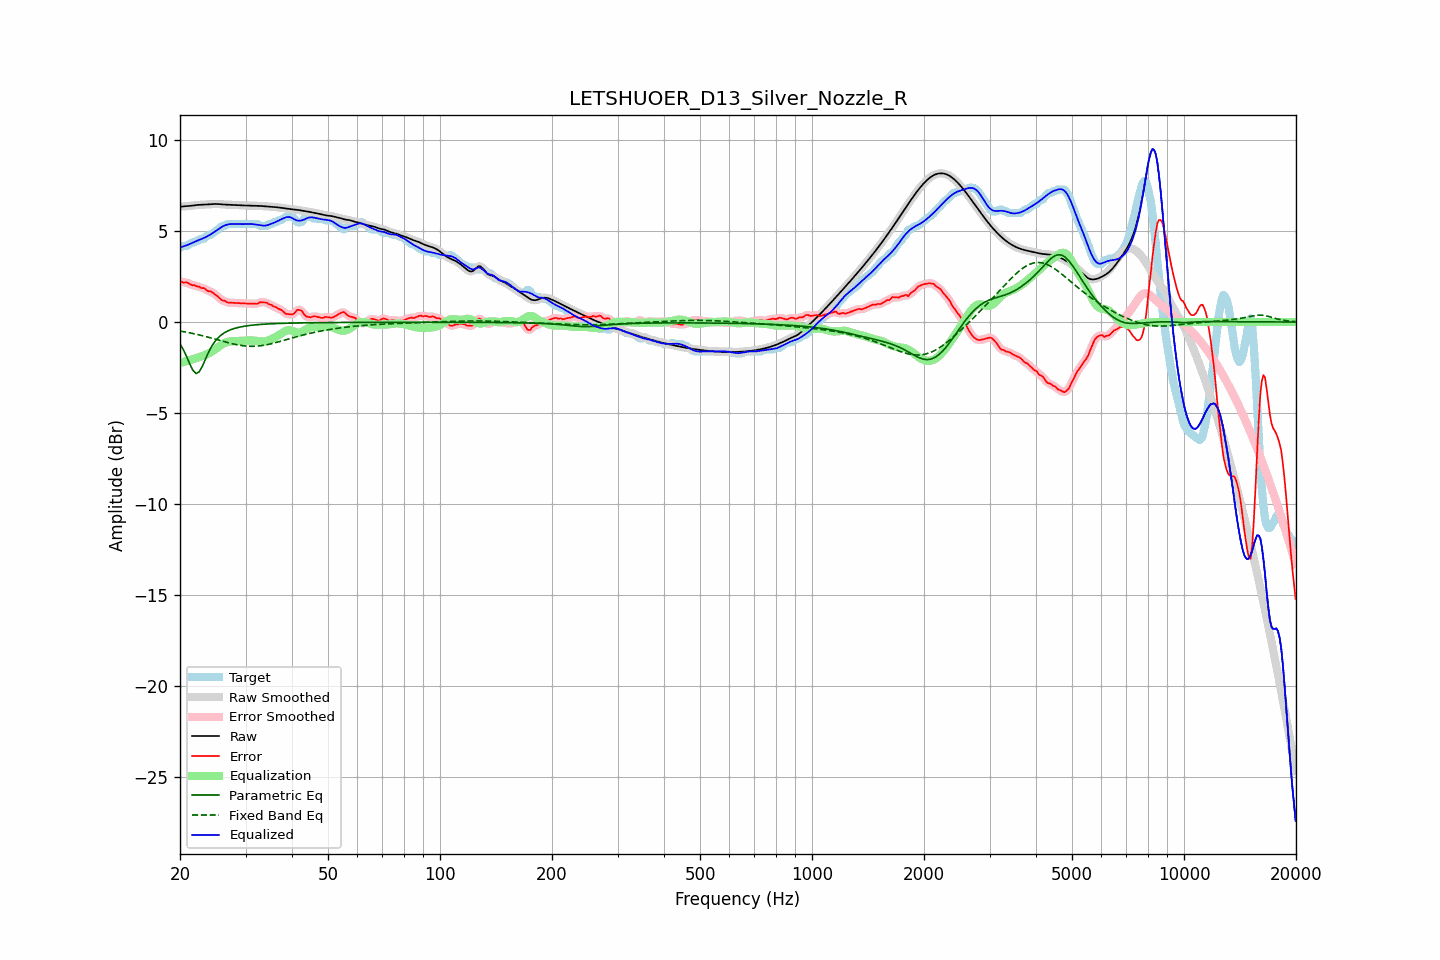

The file beside this chart, header and first rows:
frequency, raw, error, smoothed, error_smoothed, equalization, parametric_eq, fixed_band_eq, equalized_raw, equalized_smoothed, target
20.00, 6.34, 2.26, 6.35, 2.24, -2.25, -1.20, -0.49, 4.10, 4.10, 4.09
20.20, 6.35, 2.21, 6.35, 2.22, -2.22, -1.35, -0.51, 4.13, 4.13, 4.14
20.40, 6.36, 2.17, 6.36, 2.20, -2.20, -1.51, -0.53, 4.16, 4.16, 4.19
20.61, 6.36, 2.17, 6.36, 2.18, -2.17, -1.69, -0.54, 4.19, 4.19, 4.19
20.81, 6.37, 2.18, 6.37, 2.16, -2.15, -1.88, -0.56, 4.22, 4.22, 4.19
21.02, 6.37, 2.15, 6.38, 2.14, -2.12, -2.08, -0.57, 4.25, 4.25, 4.23
21.23, 6.38, 2.09, 6.38, 2.10, -2.10, -2.29, -0.59, 4.29, 4.29, 4.29
21.44, 6.40, 2.05, 6.40, 2.06, -2.07, -2.47, -0.61, 4.33, 4.33, 4.35
21.66, 6.41, 2.02, 6.41, 2.03, -2.04, -2.65, -0.63, 4.37, 4.37, 4.39
21.87, 6.42, 2.03, 6.42, 2.01, -2.01, -2.74, -0.65, 4.41, 4.41, 4.39
22.09, 6.43, 1.98, 6.43, 1.99, -1.99, -2.83, -0.67, 4.44, 4.44, 4.45
22.31, 6.44, 1.95, 6.44, 1.96, -1.96, -2.78, -0.69, 4.48, 4.48, 4.49
22.54, 6.44, 1.95, 6.44, 1.92, -1.93, -2.73, -0.71, 4.52, 4.52, 4.50
22.76, 6.45, 1.88, 6.45, 1.90, -1.90, -2.57, -0.73, 4.55, 4.55, 4.57
22.99, 6.45, 1.87, 6.45, 1.88, -1.86, -2.41, -0.75, 4.59, 4.59, 4.59
23.22, 6.46, 1.86, 6.46, 1.83, -1.83, -2.21, -0.77, 4.63, 4.63, 4.59
23.45, 6.46, 1.79, 6.46, 1.79, -1.79, -2.00, -0.80, 4.67, 4.67, 4.67
23.69, 6.47, 1.72, 6.47, 1.74, -1.76, -1.81, -0.82, 4.71, 4.71, 4.75
23.92, 6.48, 1.69, 6.48, 1.70, -1.72, -1.61, -0.84, 4.76, 4.76, 4.79
24.16, 6.48, 1.70, 6.48, 1.67, -1.67, -1.45, -0.87, 4.81, 4.81, 4.79
24.40, 6.49, 1.63, 6.49, 1.63, -1.61, -1.29, -0.89, 4.87, 4.87, 4.85
24.65, 6.49, 1.57, 6.49, 1.58, -1.55, -1.16, -0.92, 4.94, 4.94, 4.92
24.89, 6.49, 1.51, 6.49, 1.51, -1.49, -1.04, -0.94, 5.00, 5.00, 4.99
25.14, 6.49, 1.44, 6.49, 1.44, -1.43, -0.94, -0.97, 5.06, 5.06, 5.05
25.39, 6.49, 1.37, 6.48, 1.36, -1.36, -0.84, -0.99, 5.12, 5.12, 5.12
25.65, 6.48, 1.28, 6.48, 1.28, -1.30, -0.76, -1.01, 5.18, 5.18, 5.20
25.91, 6.47, 1.21, 6.47, 1.22, -1.24, -0.69, -1.04, 5.23, 5.23, 5.26
26.16, 6.46, 1.18, 6.46, 1.18, -1.18, -0.63, -1.06, 5.28, 5.28, 5.29
26.43, 6.46, 1.16, 6.46, 1.14, -1.14, -0.57, -1.09, 5.32, 5.32, 5.29
26.69, 6.45, 1.10, 6.45, 1.11, -1.11, -0.52, -1.11, 5.35, 5.35, 5.36
26.96, 6.45, 1.07, 6.45, 1.08, -1.08, -0.48, -1.14, 5.37, 5.37, 5.39
27.23, 6.45, 1.06, 6.45, 1.06, -1.07, -0.44, -1.16, 5.38, 5.38, 5.39
27.50, 6.45, 1.06, 6.45, 1.06, -1.06, -0.40, -1.18, 5.39, 5.39, 5.39
27.77, 6.44, 1.06, 6.44, 1.06, -1.05, -0.38, -1.20, 5.39, 5.39, 5.39
28.05, 6.44, 1.05, 6.44, 1.05, -1.04, -0.35, -1.22, 5.40, 5.40, 5.39
28.33, 6.43, 1.05, 6.43, 1.05, -1.04, -0.32, -1.24, 5.39, 5.39, 5.39
28.62, 6.43, 1.04, 6.43, 1.04, -1.04, -0.30, -1.26, 5.39, 5.39, 5.39
28.90, 6.42, 1.04, 6.42, 1.04, -1.04, -0.28, -1.27, 5.39, 5.39, 5.39
29.19, 6.42, 1.03, 6.42, 1.03, -1.03, -0.26, -1.29, 5.38, 5.38, 5.39
29.48, 6.41, 1.03, 6.41, 1.03, -1.03, -0.24, -1.30, 5.38, 5.38, 5.39
29.78, 6.41, 1.02, 6.41, 1.02, -1.02, -0.23, -1.31, 5.39, 5.39, 5.39
30.08, 6.41, 1.02, 6.41, 1.02, -1.02, -0.22, -1.32, 5.39, 5.39, 5.39
30.38, 6.41, 1.02, 6.41, 1.02, -1.01, -0.20, -1.33, 5.39, 5.39, 5.39
30.68, 6.40, 1.02, 6.40, 1.02, -1.01, -0.19, -1.33, 5.39, 5.39, 5.39
30.99, 6.40, 1.01, 6.40, 1.01, -1.01, -0.18, -1.33, 5.39, 5.39, 5.39
31.30, 6.40, 1.01, 6.40, 1.01, -1.01, -0.17, -1.33, 5.39, 5.39, 5.39
31.61, 6.39, 1.01, 6.39, 1.00, -1.02, -0.16, -1.33, 5.38, 5.38, 5.39
31.93, 6.39, 1.01, 6.39, 1.00, -1.03, -0.15, -1.33, 5.36, 5.36, 5.39
32.24, 6.39, 1.00, 6.39, 1.02, -1.04, -0.14, -1.32, 5.35, 5.35, 5.39
32.57, 6.39, 1.05, 6.39, 1.05, -1.06, -0.14, -1.31, 5.33, 5.33, 5.33
32.89, 6.38, 1.10, 6.38, 1.08, -1.07, -0.13, -1.30, 5.32, 5.32, 5.29
33.22, 6.38, 1.09, 6.38, 1.09, -1.07, -0.12, -1.29, 5.30, 5.30, 5.29
33.55, 6.37, 1.08, 6.37, 1.09, -1.07, -0.12, -1.28, 5.30, 5.30, 5.29
33.89, 6.36, 1.08, 6.36, 1.07, -1.06, -0.11, -1.26, 5.30, 5.30, 5.29
34.23, 6.36, 1.06, 6.36, 1.04, -1.04, -0.11, -1.25, 5.32, 5.32, 5.29
34.57, 6.35, 0.99, 6.35, 1.01, -1.01, -0.10, -1.23, 5.34, 5.34, 5.36
34.92, 6.35, 0.96, 6.35, 0.97, -0.97, -0.10, -1.21, 5.38, 5.38, 5.39
35.27, 6.34, 0.94, 6.34, 0.92, -0.93, -0.09, -1.19, 5.41, 5.41, 5.40
35.62, 6.33, 0.86, 6.33, 0.88, -0.89, -0.09, -1.17, 5.45, 5.44, 5.47
35.97, 6.32, 0.84, 6.32, 0.84, -0.84, -0.09, -1.14, 5.48, 5.48, 5.49
... 635 more rows
